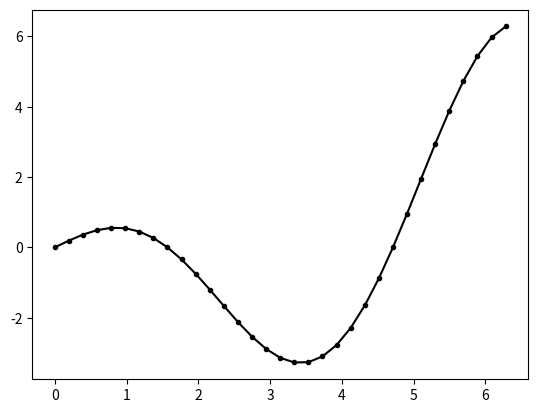

Here is the Python script that generated this plot:
import numpy as np
import sympy as sp
import matplotlib.pyplot as plt

def main():
    n = 16
    t = np.linspace(0, 2 * np.pi, 2 * n + 1)
    expr_str = "t*cos(t)"
    vals = get_vals(expr_str, t)
    print(vals)
    plot_vals(t, vals)

def get_vals(expr_str: str, t: np.ndarray) -> np.ndarray:
    t_var = sp.symbols("t")
    expr = sp.sympify(expr_str)
    return np.array([expr.subs(t_var, val) for val in t])

def plot_vals(t: np.ndarray, vals: np.ndarray) -> None:
    plt.plot(t, vals, "k.-")
    plt.show()

if __name__ == "__main__":
    main()
